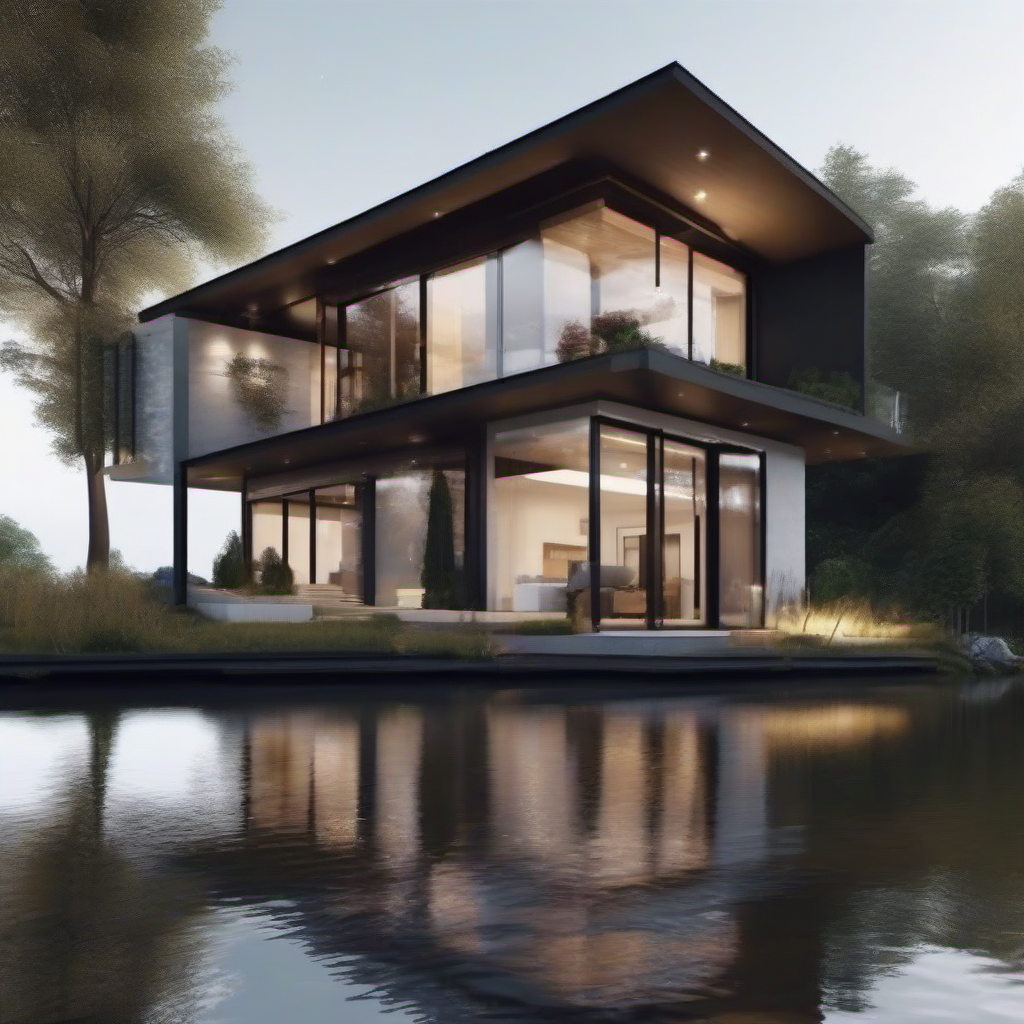
Generation parameters embedded in this image by ComfyUI (PNG 'prompt' text chunk: the API-format workflow graph, JSON):
{"3":{"class_type":"KSampler","inputs":{"scheduler":"normal","negative":["7",0],"denoise":1.0,"latent_image":["5",0],"seed":202088067334800,"cfg":8.0,"sampler_name":"euler","model":["4",0],"positive":["6",0],"steps":20}},"4":{"class_type":"CheckpointLoaderSimple","inputs":{"ckpt_name":"sd_xl_base_1.0.safetensors"}},"5":{"class_type":"EmptyLatentImage","inputs":{"batch_size":1,"width":1024,"height":1024}},"6":{"class_type":"CLIPTextEncode","inputs":{"text":"a realistic modern beautiful house by the river ","clip":["4",1]}},"7":{"class_type":"CLIPTextEncode","inputs":{"text":"text, watermark","clip":["4",1]}},"8":{"class_type":"VAEDecode","inputs":{"vae":["4",2],"samples":["3",0]}},"9":{"class_type":"SaveImage","inputs":{"filename_prefix":"ComfyUI","images":["8",0]}}}